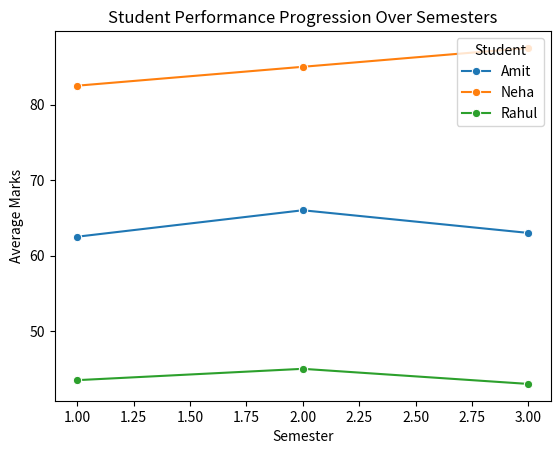
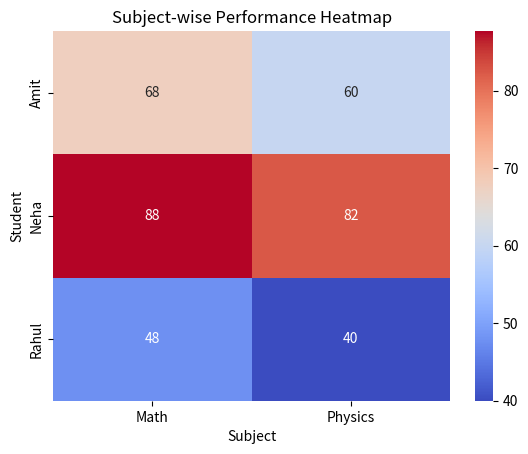
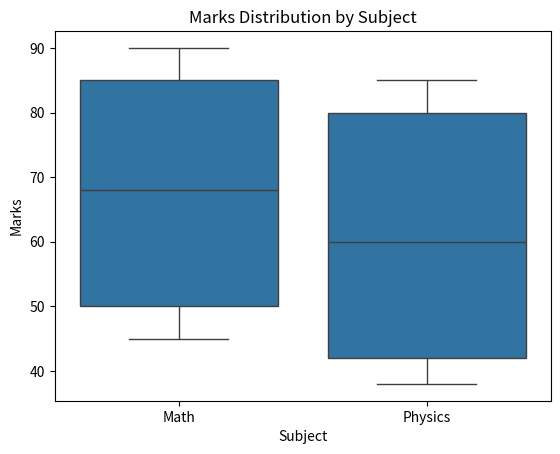
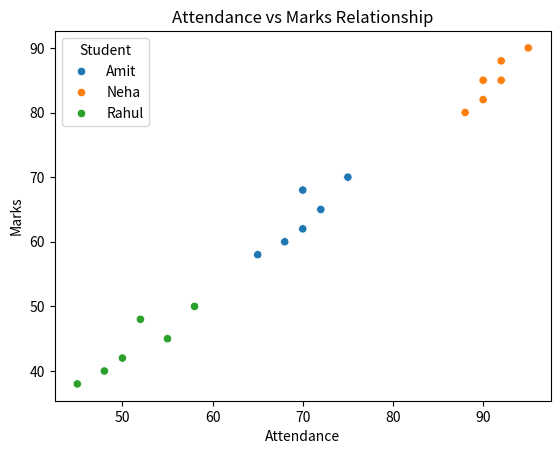

Source code (Python) for these figures, in order:
import pandas as pd
import numpy as np
import matplotlib.pyplot as plt
import seaborn as sns
data = {
    "Student": ["Amit","Amit","Amit","Amit","Amit","Amit",
                "Neha","Neha","Neha","Neha","Neha","Neha",
                "Rahul","Rahul","Rahul","Rahul","Rahul","Rahul"],
    "Semester": [1,2,3,1,2,3,
                 1,2,3,1,2,3,
                 1,2,3,1,2,3],
    "Subject": ["Math","Math","Math","Physics","Physics","Physics",
                "Math","Math","Math","Physics","Physics","Physics",
                "Math","Math","Math","Physics","Physics","Physics"],
    "Marks": [65,70,68,60,62,58,
              85,88,90,80,82,85,
              45,50,48,42,40,38],
    "Attendance": [72,75,70,68,70,65,
                   90,92,95,88,90,92,
                   55,58,52,50,48,45]
}

df = pd.DataFrame(data)
trend = df.groupby(["Student","Semester"])["Marks"].mean().reset_index()

subject_difficulty = df.groupby("Subject")["Marks"].mean().reset_index()
subject_difficulty["Difficulty_Index"] = 100 - subject_difficulty["Marks"]




consistency = df.groupby("Student")["Marks"].std().reset_index()
consistency.rename(columns={"Marks":"Consistency_Score"}, inplace=True)
correlation = df["Marks"].corr(df["Attendance"])
risk_result = []

for student in df["Student"].unique():
    student_data = df[df["Student"] == student]
    avg_marks = student_data["Marks"].mean()
    avg_attendance = student_data["Attendance"].mean()

    if avg_marks < 50 or avg_attendance < 60:
        risk = "HIGH RISK"
    elif avg_marks < 65 or avg_attendance < 75:
        risk = "MEDIUM RISK"
    else:
        risk = "LOW RISK"

    risk_result.append([student, avg_marks, avg_attendance, risk])

risk_df = pd.DataFrame(
    risk_result,
    columns=["Student","Average Marks","Average Attendance","Risk Level"]
)
print("\n=== STUDENT PERFORMANCE TREND ===")
print(trend)

print("\n=== SUBJECT DIFFICULTY INDEX ===")
print(subject_difficulty)

print("\n=== CONSISTENCY SCORE ===")
print(consistency)

print("\n=== ATTENDANCE vs MARKS CORRELATION ===")
print(round(correlation, 2))

print("\n=== DROPOUT RISK ANALYSIS ===")
print(risk_df)
plt.figure()
sns.lineplot(data=trend, x="Semester", y="Marks", hue="Student", marker="o")
plt.title("Student Performance Progression Over Semesters")
plt.xlabel("Semester")
plt.ylabel("Average Marks")
plt.show()
pivot_table = df.pivot_table(values="Marks", index="Student", columns="Subject")
plt.figure()
sns.heatmap(pivot_table, annot=True, cmap="coolwarm")
plt.title("Subject-wise Performance Heatmap")
plt.show()
plt.figure()
sns.boxplot(data=df, x="Subject", y="Marks")
plt.title("Marks Distribution by Subject")
plt.show()

plt.figure()
sns.scatterplot(data=df, x="Attendance", y="Marks", hue="Student")
plt.title("Attendance vs Marks Relationship")
plt.show()
print("\nPROJECT EXECUTED SUCCESSFULLY")
print("Early-risk students identified and performance analytics generated.")
